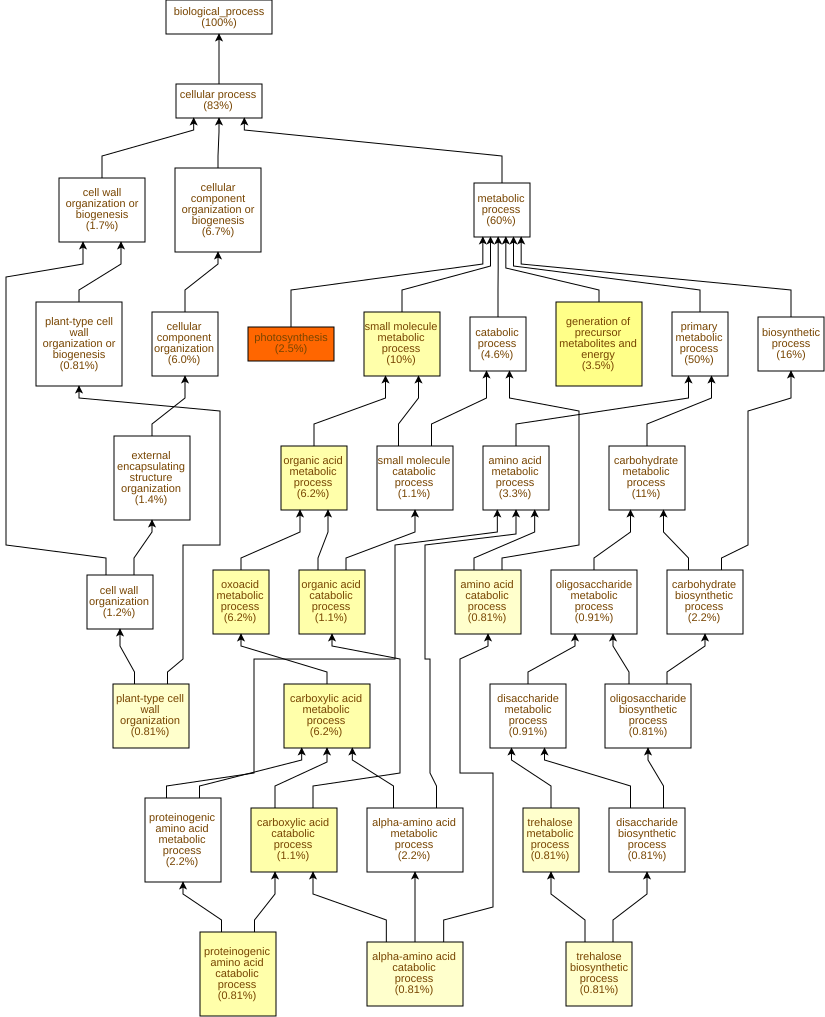

Source data for this figure (header and first rows):
GO Term	Study #	Study Freq.	Pop. Freq.	p-value	q-value	name	gene products
GO:0015979	25	2.5%	0.46%	8.57E-15	8.55E-12	photosynthesis	Cc01g17500,Cc08g08290,Cc02g11770,Cc11g16…
GO:0006091	35	3.5%	1.3%	2.74E-8	1.37E-5	generation of precursor metabolites and …	Cc09g01150,Cc03g06030,Cc11g16910,Cc05g16…
GO:0016054	11	1.1%	0.22%	1.02E-6	3.39E-4	organic acid catabolic process	Cc07g15410,Cc02g06790,Cc07g04870,Cc06g09…
GO:0046395	11	1.1%	0.22%	1.02E-6	3.39E-4	carboxylic acid catabolic process	Cc07g15410,Cc02g06790,Cc07g04870,Cc06g09…
GO:0044281	102	10%	6.7%	3.91E-6	7.81E-4	small molecule metabolic process	Cc11g16510,Cc07g15410,Cc07g15530,Cc09g01…
GO:0019752	61	6.2%	3.5%	4.97E-6	8.27E-4	carboxylic acid metabolic process	Cc07g15410,Cc09g01150,Cc02g05870,Cc05g16…
GO:0170040	8	0.81%	0.13%	4.99E-6	8.27E-4	proteinogenic amino acid catabolic proce…	Cc02g06790,Cc07g04870,Cc06g03980,Cc09g01…
GO:0006082	61	6.2%	3.5%	6.27E-6	8.27E-4	organic acid metabolic process	Cc07g15410,Cc09g01150,Cc02g05870,Cc05g16…
GO:0043436	61	6.2%	3.5%	6.27E-6	8.27E-4	oxoacid metabolic process	Cc07g15410,Cc09g01150,Cc02g05870,Cc05g16…
GO:1901606	8	0.81%	0.15%	1.34E-5	1.34E-3	alpha-amino acid catabolic process	Cc02g06790,Cc07g04870,Cc06g03980,Cc09g01…
GO:0005992	8	0.81%	0.16%	3.12E-5	2.83E-3	trehalose biosynthetic process	Cc05g10670,Cc02g15630,Cc06g13830,Cc09g10…
GO:0005991	8	0.81%	0.17%	6.51E-5	5.41E-3	trehalose metabolic process	Cc05g10670,Cc02g15630,Cc06g13830,Cc09g10…
GO:0009664	8	0.81%	0.18%	1.25E-4	9.58E-3	plant-type cell wall organization	Cc02g07670,Cc01g15270,Cc07g03490,Cc02g05…
GO:0009063	8	0.81%	0.18%	1.25E-4	9.58E-3	amino acid catabolic process	Cc02g06790,Cc07g04870,Cc06g03980,Cc09g01…
GO:0010207	4	0.4%	0.05%	2.07E-4	0.0138	photosystem II assembly	Cc05g06070,Cc07g05350,Cc05g06750,Cc03g03…
GO:0009765	9	0.91%	0.24%	2.45E-4	0.0153	photosynthesis, light harvesting	Cc07g00260,Cc05g09650,Cc09g09500,Cc11g16…
GO:0015994	7	0.71%	0.16%	3.15E-4	0.0185	chlorophyll metabolic process	Cc07g18500,Cc06g22740,Cc01g19080,Cc04g14…
GO:0006869	15	1.5%	0.58%	3.3E-4	0.0185	lipid transport	Cc06g18440,Cc11g10260,Cc06g18430,Cc03g04…
GO:0009201	9	0.91%	0.25%	3.84E-4	0.0202	ribonucleoside triphosphate biosynthetic…	Cc08g00530,Cc01g08930,Cc09g04460,Cc08g16…
GO:0009142	9	0.91%	0.25%	3.84E-4	0.0202	nucleoside triphosphate biosynthetic pro…	Cc08g00530,Cc01g08930,Cc09g04460,Cc08g16…
GO:0009141	20	2.0%	0.91%	3.95E-4	0.0202	nucleoside triphosphate metabolic proces…	Cc09g01150,Cc02g16950,Cc05g16370,Cc05g16…
GO:0170035	5	0.51%	0.08%	4.23E-4	0.0202	L-amino acid catabolic process	Cc02g06790,Cc07g04870,Cc06g03980,Cc02g16…
GO:0044282	11	1.1%	0.36%	4.44E-4	0.0202	small molecule catabolic process	Cc07g15410,Cc02g06790,Cc07g04870,Cc06g09…
GO:0009205	18	1.8%	0.79%	4.64E-4	0.0202	purine ribonucleoside triphosphate metab…	Cc09g01150,Cc02g16950,Cc05g16370,Cc05g16…
GO:0009144	18	1.8%	0.79%	4.64E-4	0.0202	purine nucleoside triphosphate metabolic…	Cc09g01150,Cc02g16950,Cc05g16370,Cc05g16…
GO:0006629	69	7.0%	4.7%	5.05E-4	0.0202	lipid metabolic process	Cc07g15410,Cc07g15530,Cc07g12220,Cc07g08…
GO:0046351	8	0.81%	0.22%	6.09E-4	0.0225	disaccharide biosynthetic process	Cc05g10670,Cc02g15630,Cc06g13830,Cc09g10…
GO:0016051	22	2.2%	1.1%	8.99E-4	0.032	carbohydrate biosynthetic process	Cc03g05030,Cc02g15630,Cc03g05040,Cc09g10…
GO:0170039	22	2.2%	1.1%	8.99E-4	0.032	proteinogenic amino acid metabolic proce…	Cc02g06790,Cc02g38200,Cc09g01490,Cc02g16…
GO:0005975	110	11%	8.4%	9.2E-4	0.032	carbohydrate metabolic process	Cc02g31040,Cc11g16510,Cc09g01150,Cc02g15…
GO:0009206	8	0.81%	0.23%	9.42E-4	0.032	purine ribonucleoside triphosphate biosy…	Cc08g00530,Cc01g08930,Cc08g16130,Cc09g01…
GO:0009145	8	0.81%	0.23%	9.42E-4	0.032	purine nucleoside triphosphate biosynthe…	Cc08g00530,Cc01g08930,Cc08g16130,Cc09g01…
GO:0009312	8	0.81%	0.23%	9.42E-4	0.032	oligosaccharide biosynthetic process	Cc05g10670,Cc02g15630,Cc06g13830,Cc09g10…
GO:0015995	5	0.51%	0.1%	1.02E-3	0.032	chlorophyll biosynthetic process	Cc07g18500,Cc06g22740,Cc06g01580,Cc06g17…
GO:0005977	5	0.51%	0.1%	1.02E-3	0.032	glycogen metabolic process	Cc10g02590,Cc10g00640,Cc02g17340,Cc03g03…
GO:0005978	5	0.51%	0.1%	1.02E-3	0.032	glycogen biosynthetic process	Cc10g02590,Cc10g00640,Cc02g17340,Cc03g03…
GO:0006112	5	0.51%	0.1%	1.02E-3	0.032	energy reserve metabolic process	Cc10g02590,Cc10g00640,Cc02g17340,Cc03g03…
GO:0032787	28	2.8%	1.6%	1.37E-3	0.0361	monocarboxylic acid metabolic process	Cc07g15410,Cc03g04570,Cc09g01150,Cc11g10…
GO:0071669	8	0.81%	0.24%	1.41E-3	0.0361	plant-type cell wall organization or bio…	Cc02g07670,Cc01g15270,Cc07g03490,Cc02g05…
GO:0015980	6	0.61%	0.15%	1.44E-3	0.0361	energy derivation by oxidation of organi…	Cc10g02590,Cc10g00640,Cc02g17340,Cc03g03…
GO:0046034	16	1.6%	0.74%	1.77E-3	0.0432	ATP metabolic process	Cc09g01150,Cc02g16950,Cc05g16370,Cc05g16…
GO:0033013	12	1.2%	0.49%	1.9E-3	0.0452	tetrapyrrole metabolic process	Cc07g18500,Cc05g16090,Cc06g22740,Cc01g19…
GO:1901605	22	2.2%	1.2%	2.18E-3	0.0507	alpha-amino acid metabolic process	Cc02g06790,Cc02g38200,Cc09g01490,Cc02g16…
GO:0005984	9	0.91%	0.32%	2.34E-3	0.0531	disaccharide metabolic process	Cc05g10670,Cc01g21050,Cc02g15630,Cc06g13…
GO:0019693	21	2.1%	1.1%	2.51E-3	0.0556	ribose phosphate metabolic process	Cc09g01150,Cc02g16950,Cc05g16370,Cc05g16…
GO:0009259	21	2.1%	1.1%	2.51E-3	0.0556	ribonucleotide metabolic process	Cc09g01150,Cc02g16950,Cc05g16370,Cc05g16…
GO:0006631	17	1.7%	0.85%	3.16E-3	0.067	fatty acid metabolic process	Cc07g15410,Cc03g04570,Cc11g10190,Cc09g09…
GO:0009150	20	2.0%	1.1%	3.31E-3	0.0689	purine ribonucleotide metabolic process	Cc09g01150,Cc02g16950,Cc05g16370,Cc05g16…
GO:0072521	29	2.9%	1.8%	3.68E-3	0.075	purine-containing compound metabolic pro…	Cc09g01150,Cc07g12220,Cc05g16360,Cc05g15…
GO:0033014	10	1.0%	0.4%	4.13E-3	0.0823	tetrapyrrole biosynthetic process	Cc07g18500,Cc05g16090,Cc06g22740,Cc09g04…
GO:0009311	9	0.91%	0.34%	4.14E-3	0.0823	oligosaccharide metabolic process	Cc05g10670,Cc01g21050,Cc02g15630,Cc06g13…
GO:0045292	4	0.4%	0.08%	5.37E-3	0.103	mRNA cis splicing, via spliceosome	Cc10g07620,Cc02g20050,Cc10g07610,Cc11g10…
GO:0015986	6	0.61%	0.18%	5.67E-3	0.107	proton motive force-driven ATP synthesis	Cc08g00530,Cc01g08930,Cc09g01650,Cc07g08…
GO:0006754	6	0.61%	0.18%	5.67E-3	0.107	ATP biosynthetic process	Cc08g00530,Cc01g08930,Cc09g01650,Cc07g08…
GO:0032324	3	0.3%	0.05%	6.3E-3	0.114	molybdopterin cofactor biosynthetic proc…	Cc02g26930,Cc01g07890,Cc01g07360
GO:0051189	3	0.3%	0.05%	6.3E-3	0.114	prosthetic group metabolic process	Cc02g26930,Cc01g07890,Cc01g07360
GO:0006546	3	0.3%	0.05%	6.3E-3	0.114	glycine catabolic process	Cc09g01490,Cc08g02390,Cc08g10590
GO:0043545	3	0.3%	0.05%	6.3E-3	0.114	molybdopterin cofactor metabolic process	Cc02g26930,Cc01g07890,Cc01g07360
GO:0019720	3	0.3%	0.05%	6.3E-3	0.114	Mo-molybdopterin cofactor metabolic proc…	Cc02g26930,Cc01g07890,Cc01g07360
GO:0006777	3	0.3%	0.05%	6.3E-3	0.114	Mo-molybdopterin cofactor biosynthetic p…	Cc02g26930,Cc01g07890,Cc01g07360
... 938 more rows
